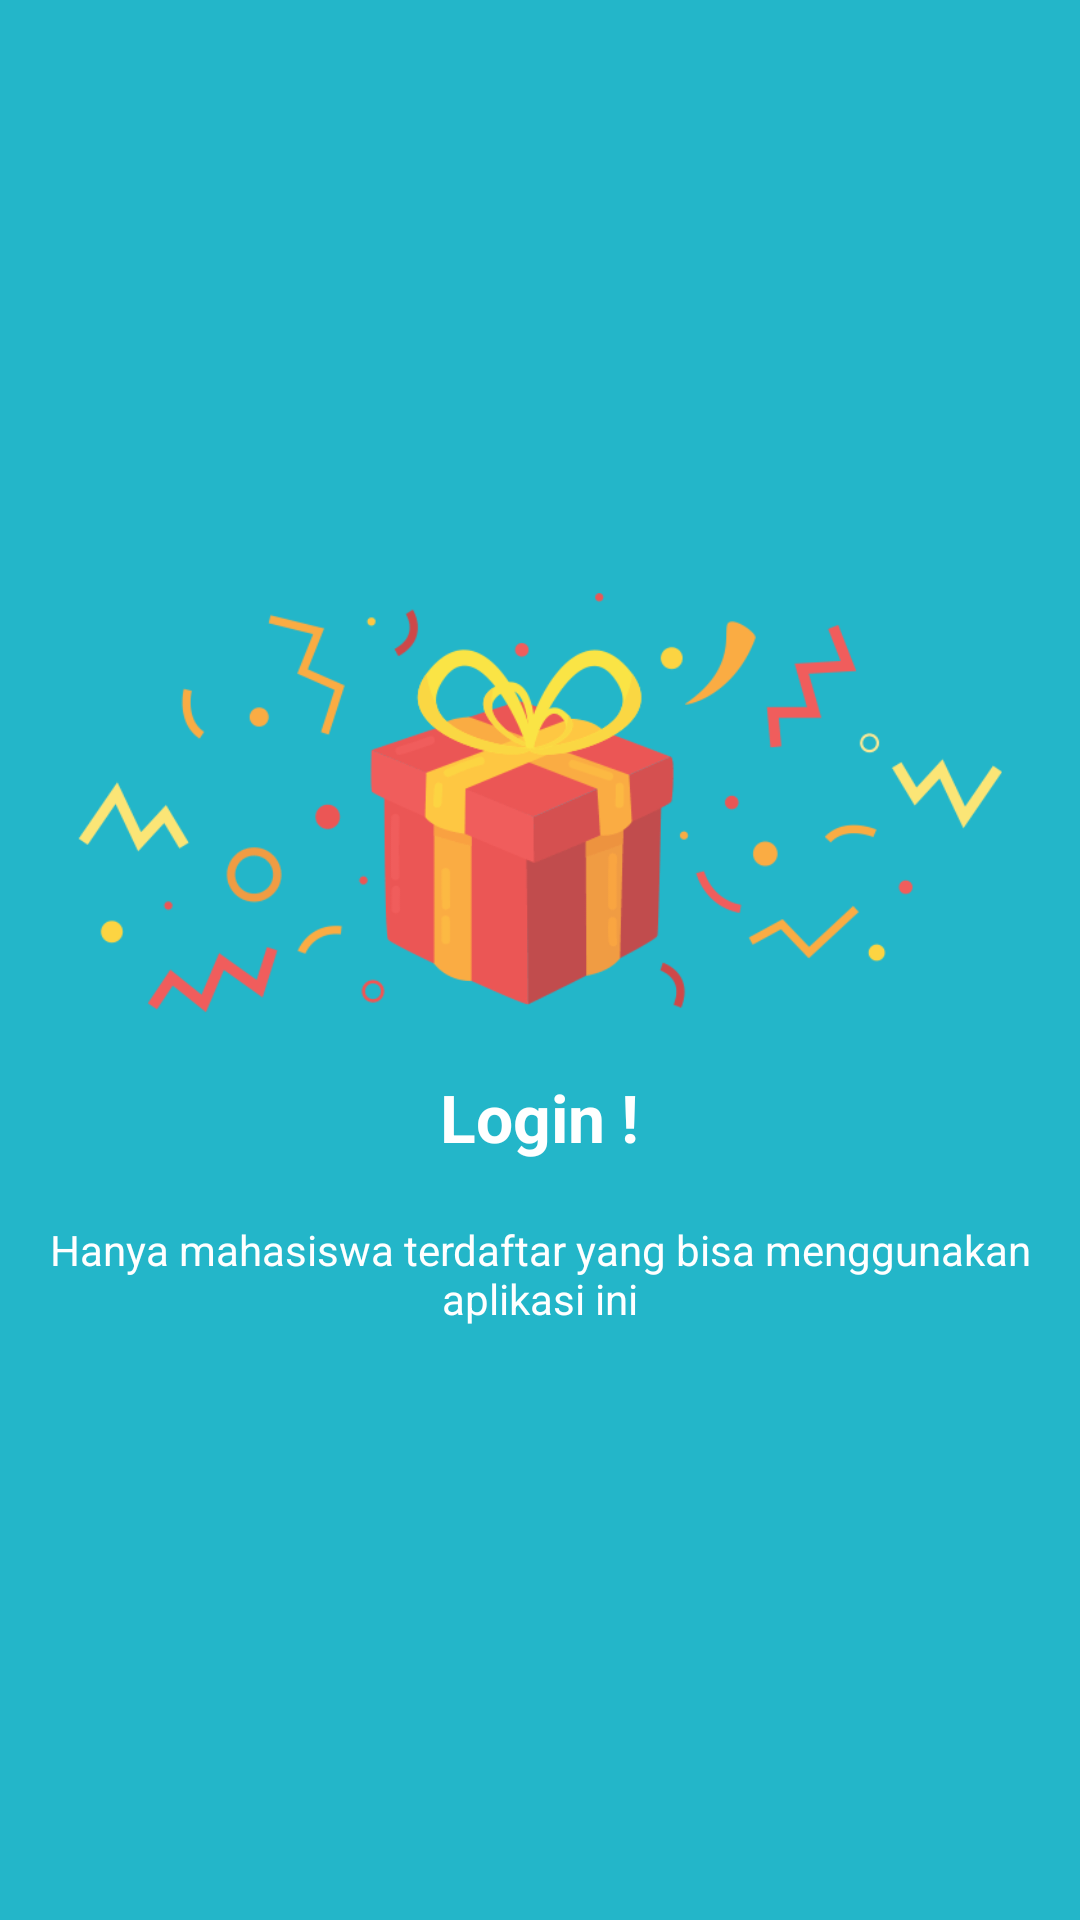

Produce the Android XML layout that renders to this screen, including the resource entries it uses.
<!-- AndroidManifest.xml: application theme AppTheme -->
<!-- res/layout/guide_slide2.xml -->
<?xml version="1.0" encoding="utf-8"?>
<RelativeLayout
    xmlns:android="http://schemas.android.com/apk/res/android" android:layout_width="match_parent"
    android:layout_height="match_parent"
    android:background="@color/colorPrimary">

    <LinearLayout
        android:layout_width="wrap_content"
        android:layout_height="wrap_content"
        android:orientation="vertical"
        android:layout_centerInParent="true"
        android:gravity="center_horizontal">

        <ImageView
            android:layout_width="wrap_content"
            android:layout_height="140dp"
            android:src="@drawable/guide_prizes"/>
        <TextView
            android:layout_width="wrap_content"
            android:layout_height="wrap_content"
            android:text="@string/slide_title2"
            android:textColor="@android:color/white"
            style="@style/Base.TextAppearance.AppCompat.Large"
            android:textStyle="bold"
            android:layout_marginTop="20dp"/>
        <TextView
            android:layout_width="wrap_content"
            android:layout_height="wrap_content"
            android:layout_marginTop="20dp"
            android:paddingLeft="@dimen/desc_padding"
            android:paddingRight="@dimen/desc_padding"
            android:text="@string/slide_desc2"
            android:textAlignment="center"
            android:textColor="@android:color/white"
            style="@style/Base.TextAppearance.AppCompat.Small" />

    </LinearLayout>

</RelativeLayout>
<!-- resources referenced by this layout -->
<resources>
  <color name="colorPrimary">#23b6c9</color>
  <!-- drawable guide_prizes: png bitmap (drawable, 14467 bytes) -->
  <string name="slide_desc2">Hanya mahasiswa terdaftar yang bisa menggunakan aplikasi ini</string>
  <string name="slide_title2">Login !</string>
  <style name="AppTheme" parent="Theme.AppCompat.Light.NoActionBar">
          
          <item name="colorPrimary">@color/colorPrimary</item>
          <item name="colorPrimaryDark">@color/colorPrimaryDark</item>
          <item name="colorAccent">@color/colorAccent</item>
      </style>
  <color name="colorPrimaryDark">#26c6da</color>
  <color name="colorAccent">#23b6c9</color>
</resources>
